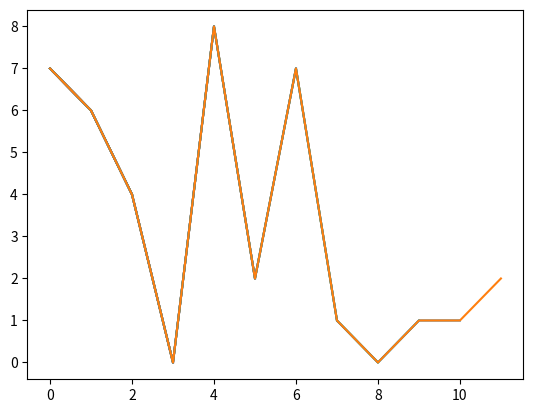

Here is the Python script that generated this plot: (Note: this script raises an exception after producing the figure.)
"""
This python module will read the data sent by esp8266 to the server from
a socket.
"""

import matplotlib.pyplot as plt
import time
import json

lst = ['{"Temperature":7, "Water":3}',
'{"Temperature":6, "Water":0}',
'{"Temperature":4, "Water":8}',
'{"Temperature":0, "Water":3}',
'{"Temperature":8, "Water":4}',
'{"Temperature":2, "Water":9}',
'{"Temperature":7, "Water":5}',
'{"Temperature":1, "Water":3}',
'{"Temperature":0, "Water":5}',
'{"Temperature":1, "Water":2}',
'{"Temperature":1, "Water":6}',
'{"Temperature":2, "Water":9}']

def plot_data(delay):
    """
    ip - as returned by esp8266 in serial monitor
    delay - in seconds
    """
    data = list()
    i = 0
    # reading data periodically
    while True:
        data.append(json.loads(lst[i])["Temperature"])
        i+=1
        print(data)
        print("o hai mark")
        # here you may add operations on data

        plt.plot([j for j in range(i)], data)
        plt.show()
        time.sleep(delay)

    # closing connection gracefully
    ws.close()

plot_data(1)